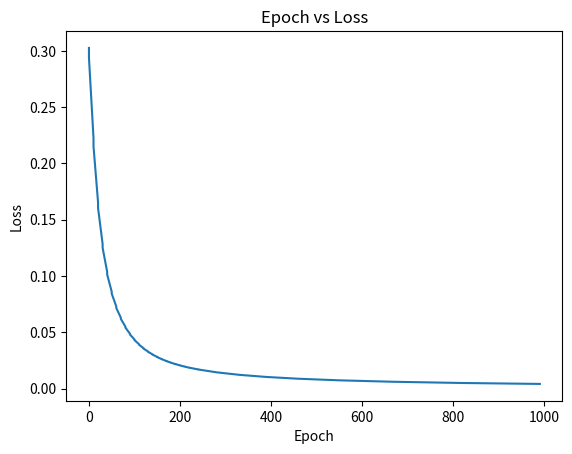

The matplotlib source for this figure:
import numpy as np
import matplotlib.pyplot as plt

def sigmoid(x):
    return 1 / (1 + np.exp(-x))

def deriv_sigmoid(x):
    fx = sigmoid(x)
    return fx * (1 - fx)

def mse_loss(y_true, y_pred):
    return ((y_true - y_pred)**2).mean()

class OurNeuralNetwork:
    def __init__(self):
        self.w1 = np.random.normal()
        self.w2 = np.random.normal()
        self.w3 = np.random.normal()
        self.w4 = np.random.normal()
        self.w5 = np.random.normal()
        self.w6 = np.random.normal()

        self.b1 = np.random.normal()
        self.b2 = np.random.normal()
        self.b3 = np.random.normal()

    def feedforward(self, x):
        h1 = sigmoid((self.w1 * x[0] + self.w2 * x[1]) + self.b1)
        h2 = sigmoid((self.w3 * x[0] + self.w4 * x[1]) + self.b2)
        o1 = sigmoid((self.w5 * h1 + self.w6 * h2) + self.b1)

        return o1
    
    def train(self, data, all_y_trues):
        '''
    - data is a (n x 2) numpy array, n = # of samples in the dataset.
    - all_y_trues is a numpy array with n elements.
      Elements in all_y_trues correspond to those in data.
    '''
        
        learning_rate = 0.1
        epochs = 1000
        epochs_l, losses = [], []

        for epoch in range(epochs):
            for x, y_true in zip(data, all_y_trues):
                sum_h1 = self.w1 * x[0] + self.w2 * x[1] + self.b1
                h1 = sigmoid(sum_h1)

                sum_h2 = self.w3 * x[0] + self.w4 * x[1] + self.b2
                h2 = sigmoid(sum_h2)

                sum_o1 = self.w5 * h1 + self.w6 * h2 + self.b3
                o1 = sigmoid(sum_o1)
                y_pred = o1

                # Backprop
                dL_dy_pred = -2 * (y_true - y_pred)

                # for o1

                dy_pred_dw5 = h1 * deriv_sigmoid(sum_o1)
                dy_pred_dw6 = h2 * deriv_sigmoid(sum_o1)
                dy_pred_db3 = deriv_sigmoid(sum_o1)

                dy_pred_dh1 = self.w5 * deriv_sigmoid(sum_o1)
                dy_pred_dh2 = self.w6 * deriv_sigmoid(sum_o1)

                # for neuron h1

                dh1_dw1 = x[0] * deriv_sigmoid(sum_h1)
                dh1_dw2 = x[1] * deriv_sigmoid(sum_h1)
                dh1_db1 = deriv_sigmoid(sum_h1)

                #for neuron h2
                dh2_dw3 = x[0] * deriv_sigmoid(sum_h2)
                dh2_dw4 = x[1] * deriv_sigmoid(sum_h2)
                dh2_db2 = deriv_sigmoid(sum_h2)

                # weight updation in neurons
                # neuron h1
                self.w1 -= learning_rate * dL_dy_pred * dy_pred_dh1 * dh1_dw1
                self.w2 -= learning_rate * dL_dy_pred * dy_pred_dh1 * dh1_dw2
                self.b1 -= learning_rate * dL_dy_pred * dy_pred_dh1 * dh1_db1

                # neuron h2
                self.w3 -= learning_rate * dL_dy_pred * dy_pred_dh2 * dh2_dw3
                self.w4 -= learning_rate * dL_dy_pred * dy_pred_dh2 * dh2_dw4
                self.b2 -= learning_rate * dL_dy_pred * dy_pred_dh2 * dh2_db2

                # neuron o1
                self.w5 -= learning_rate * dL_dy_pred * dy_pred_dw5
                self.w6 -= learning_rate * dL_dy_pred * dy_pred_dw6
                self.b3 -= learning_rate * dL_dy_pred * dy_pred_db3

                if epoch % 10 == 0:
                    y_preds = np.apply_along_axis(self.feedforward, 1, data)
                    loss = mse_loss(all_y_trues, y_preds)
                    print("Epoch %d loss: %.3f" % (epoch, loss))
                    epochs_l.append(epoch)
                    losses.append(loss)

        plt.plot(epochs_l, losses)
        plt.xlabel('Epoch')
        plt.ylabel('Loss')
        plt.title('Epoch vs Loss')

        plt.savefig('Neural Networks\epoch_vs_loss.png')
        plt.show()


data = np.array([
  [-2, -1],  # Alice
  [25, 6],   # Bob
  [17, 4],   # Charlie
  [-15, -6], # Diana
])
all_y_trues = np.array([
  1, # Alice
  0, # Bob
  0, # Charlie
  1, # Diana
])

network = OurNeuralNetwork()
network.train(data, all_y_trues)

